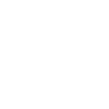
t = 0.00 s
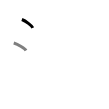
t = 1.50 s
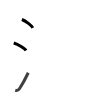
t = 2.75 s
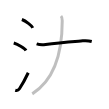
t = 4.25 s
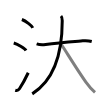
t = 5.50 s
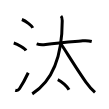
t = 7.00 s

The animated SVG that drew these frames (rendered in a browser with its animation timeline set to each time). Animation: 7 SMIL elements (animate=7); one cycle of 7.00 s.

<svg width="109px" height="109px" viewBox="0 0 px 109px" xmlns="http://www.w3.org/2000/svg" xmlns:xlink="http://www.w3.org/1999/xlink" xml:space="preserve" version="1.1"  baseProfile="full">
<path d="M21.88,19.5c3.84,1.47,9.91,6.05,10.87,8.34" style="fill:none;stroke:black;stroke-width:3;opacity:0">
  <animate attributeType="CSS" attributeName="opacity" from="0" to="1" begin="0s" dur="1s" repeatCount="0" fill="freeze" />
</path>
<path d="M13.75,43c4.32,1.32,11.17,5.44,12.25,7.5" style="fill:none;stroke:black;stroke-width:3;opacity:0">
  <animate attributeType="CSS" attributeName="opacity" from="0" to="1" begin="1s" dur="1s" repeatCount="0" fill="freeze" />
</path>
<path d="M15.25,90.23c1.93,0.64,3.16,0.07,4.2-1.5c3.03-4.57,6.05-10.16,8.8-15.99" style="fill:none;stroke:black;stroke-width:3;opacity:0">
  <animate attributeType="CSS" attributeName="opacity" from="0" to="1" begin="2s" dur="1s" repeatCount="0" fill="freeze" />
</path>
<path d="M36.62,43.91c3.12,0.96,6.28,0.94,9.02,0.55c11.98-1.72,19.47-2.24,37.11-3.64c3.62-0.29,5.49-0.28,8.99,0.65" style="fill:none;stroke:black;stroke-width:3;opacity:0">
  <animate attributeType="CSS" attributeName="opacity" from="0" to="1" begin="3s" dur="1s" repeatCount="0" fill="freeze" />
</path>
<path d="M61,16c1.06,1.06,1.24,2.56,1.24,4.87C62.24,57,52,81.55,32.25,93.86" style="fill:none;stroke:black;stroke-width:3;opacity:0">
  <animate attributeType="CSS" attributeName="opacity" from="0" to="1" begin="4s" dur="1s" repeatCount="0" fill="freeze" />
</path>
<path d="M61.25,44.3c5.78,8.83,16.79,26.84,24.65,37.81c2.69,3.76,5.22,6.89,9.1,10.27" style="fill:none;stroke:black;stroke-width:3;opacity:0">
  <animate attributeType="CSS" attributeName="opacity" from="0" to="1" begin="5s" dur="1s" repeatCount="0" fill="freeze" />
</path>
<path d="M57.75,79.64c3.97,1.78,9.5,6.73,11.25,10.11" style="fill:none;stroke:black;stroke-width:3;opacity:0">
  <animate attributeType="CSS" attributeName="opacity" from="0" to="1" begin="6s" dur="1s" repeatCount="0" fill="freeze" />
</path>
</svg>
